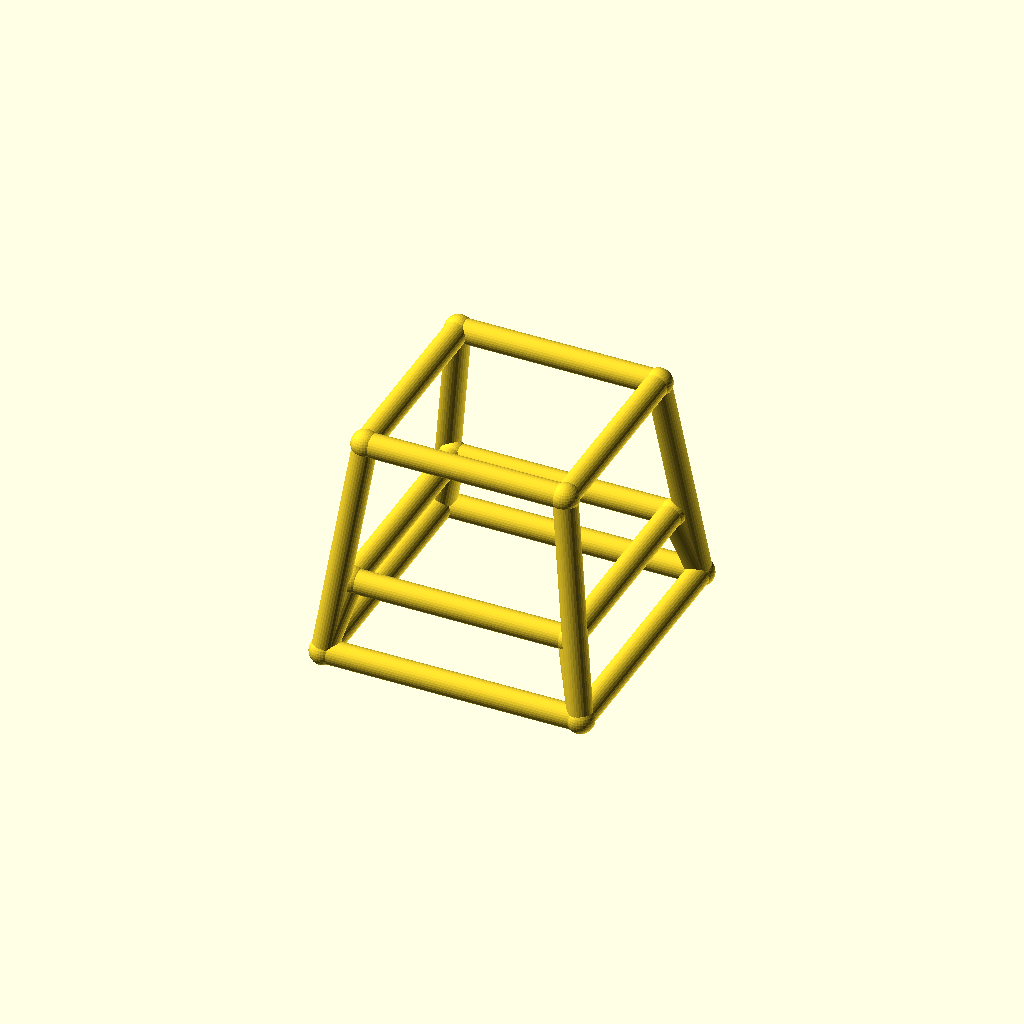
Cell 1: rendered with the file's own defaults.
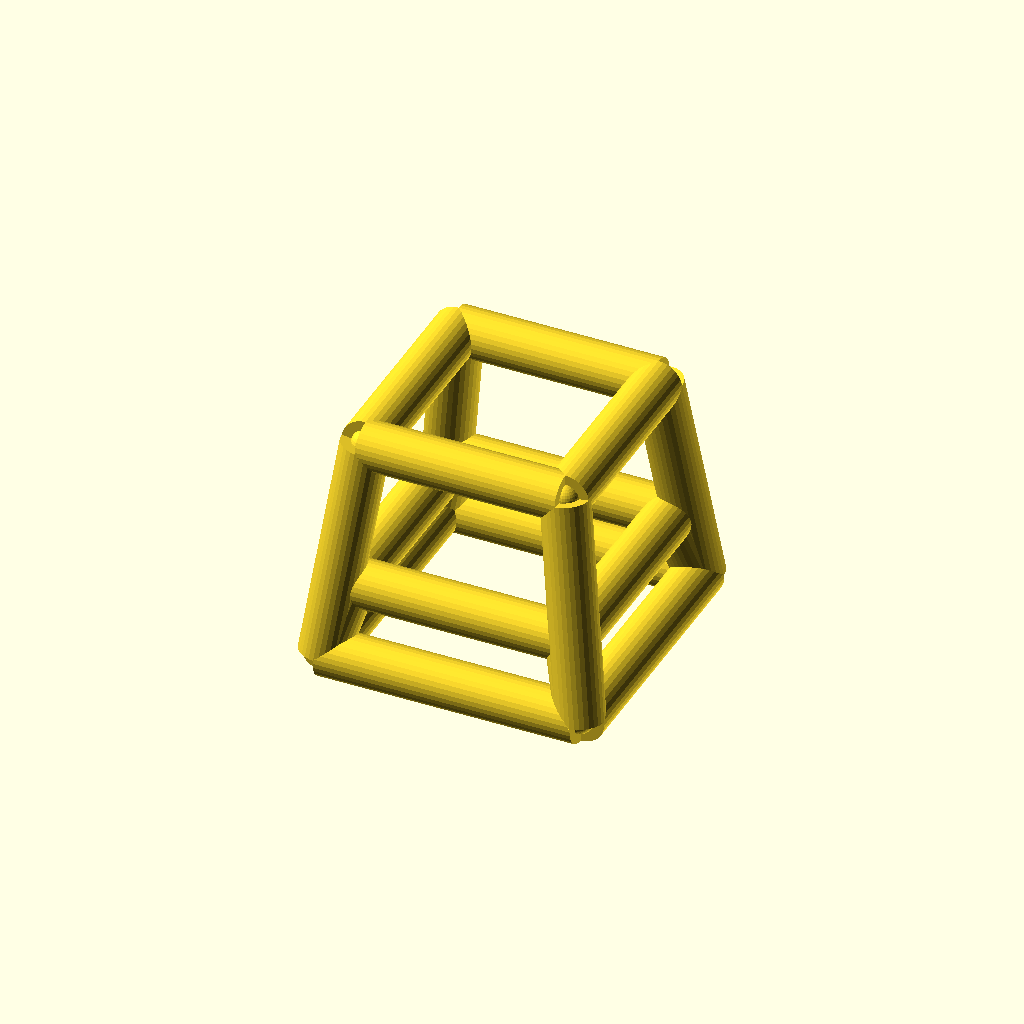
Cell 2 — bar_r set to 5, the other parameters unchanged.
One fixed orthographic camera (rotation 55°, 0°, 25°; colour scheme Cornfield) for every cell.
Source of the model, optional_data/data/wire4/stoolchair/scene_0122.scad:
$fn = 32;

// ----------------------------------------------------------------------
// Stool frame: seat 42 mm, splay 6 mm
// ----------------------------------------------------------------------

// --- parameters (mm) ---
seat = 42;                // seat side, X and Y
seat_h = 46;              // seat height
splay = 6;                // leg splay at the floor
str_h = 15;               // stretcher ring height
bar_r = 2.5;              // frame bar radius
joint_r = 2.9;            // joint ball radius

bbox_x = 59.8;  // overall X, joints included
bbox_y = 59.8;  // overall Y, joints included
bbox_z = 51.8;  // overall Z, joints included
bar_d = 2 * bar_r;  // bar diameter
nodes = [[-21.0, -21.0, 46.0], [21.0, -21.0, 46.0], [21.0, 21.0, 46.0], [-21.0, 21.0, 46.0], [-27.0, -27.0, 0.0], [27.0, -27.0, 0.0], [27.0, 27.0, 0.0], [-27.0, 27.0, 0.0], [-22.9565, -22.9565, 15.0], [22.9565, -22.9565, 15.0], [22.9565, 22.9565, 15.0], [-22.9565, 22.9565, 15.0]];

module member(a, b, r) {
  /* round stock from joint a to joint b, ends buried in the joint balls */
  d = b - a;
  length = norm(d);
  translate(a) rotate([0, acos(d[2] / length), atan2(d[1], d[0])])
    cylinder(h = length, r = r);
}

module joint(p, r) {
  /* ball at the joint centre, fatter than every member meeting there */
  translate(p) sphere(r = r);
}

/* members - each call is one graph edge */
member(nodes[0], nodes[1], bar_r);
member(nodes[4], nodes[5], bar_r);
member(nodes[0], nodes[4], bar_r);
member(nodes[8], nodes[9], bar_r);
member(nodes[4], nodes[8], bar_r);
member(nodes[1], nodes[2], bar_r);
member(nodes[5], nodes[6], bar_r);
member(nodes[1], nodes[5], bar_r);
member(nodes[9], nodes[10], bar_r);
member(nodes[5], nodes[9], bar_r);
member(nodes[2], nodes[3], bar_r);
member(nodes[6], nodes[7], bar_r);
member(nodes[2], nodes[6], bar_r);
member(nodes[10], nodes[11], bar_r);
member(nodes[6], nodes[10], bar_r);
member(nodes[3], nodes[0], bar_r);
member(nodes[7], nodes[4], bar_r);
member(nodes[3], nodes[7], bar_r);
member(nodes[11], nodes[8], bar_r);
member(nodes[7], nodes[11], bar_r);

/* joint balls */
for (p = nodes) joint(p, joint_r);
Customizer parameters (derived from the source; name, type, default, range or options):
seat: number, default 42
seat_h: number, default 46
splay: number, default 6
str_h: number, default 15
bar_r: number, default 2.5
joint_r: number, default 2.9
bbox_x: number, default 59.8
bbox_y: number, default 59.8
bbox_z: number, default 51.8
